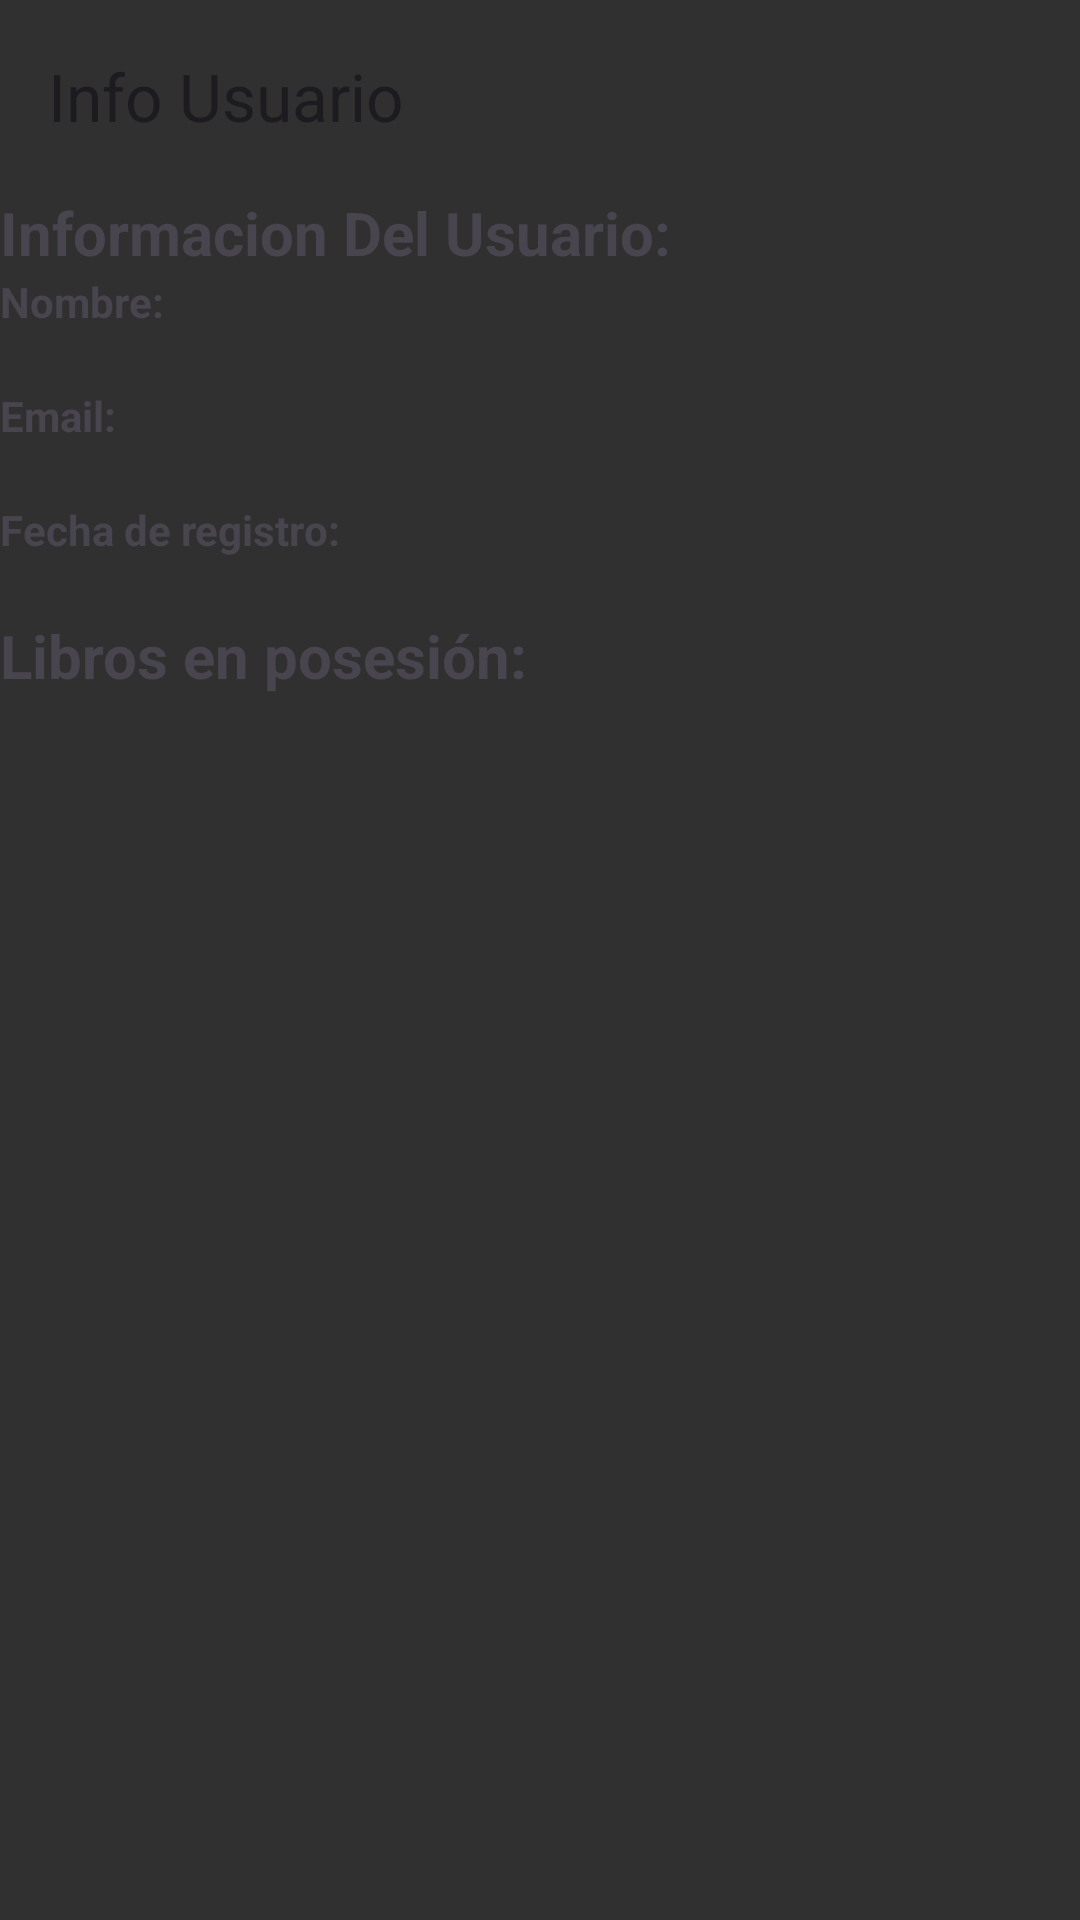

Android layout source for this screen:
<!-- AndroidManifest.xml: application theme Theme.BibliotecaTeis -->
<!-- res/layout/activity_libros_usuario.xml -->
<?xml version="1.0" encoding="utf-8"?>
<androidx.constraintlayout.widget.ConstraintLayout
    xmlns:android="http://schemas.android.com/apk/res/android"
    xmlns:app="http://schemas.android.com/apk/res-auto"
    xmlns:tools="http://schemas.android.com/tools"
    android:id="@+id/main"
    android:layout_width="match_parent"
    android:layout_height="match_parent"
    android:background="@color/background"
    tools:context=".Activities.LibrosUsuario">

    <androidx.appcompat.widget.Toolbar
        android:id="@+id/toolbar"
        android:layout_width="0dp"
        android:layout_height="wrap_content"
        android:background="@color/menu"
        android:minHeight="?attr/actionBarSize"
        android:theme="?attr/actionBarTheme"
        app:layout_constraintEnd_toEndOf="parent"
        app:layout_constraintHorizontal_bias="0.0"
        app:layout_constraintStart_toStartOf="parent"
        app:layout_constraintTop_toTopOf="parent"
        app:title="Info Usuario" />

    <TextView
        android:id="@+id/txtInfoUsuario"
        android:layout_width="match_parent"
        android:layout_height="wrap_content"
        android:text="Informacion Del Usuario: "
        android:textStyle="bold"
        android:textSize="20dp"
        app:layout_constraintTop_toBottomOf="@+id/toolbar"
        tools:layout_editor_absoluteX="0dp" />
    <TextView
        android:id="@+id/lblNombreUsuario"
        android:textStyle="bold"
        android:layout_width="match_parent"
        android:layout_height="wrap_content"
        android:text="Nombre: "
        app:layout_constraintTop_toBottomOf="@+id/txtInfoUsuario"
        tools:layout_editor_absoluteX="0dp" />
    <TextView
        android:id="@+id/txtNombreUsuario"
        android:layout_width="match_parent"
        android:layout_height="wrap_content"
        app:layout_constraintTop_toBottomOf="@+id/lblNombreUsuario"
        tools:layout_editor_absoluteX="0dp" />
    <TextView
        android:id="@+id/lblEmailUsuario"
        android:textStyle="bold"
        android:layout_width="match_parent"
        android:layout_height="wrap_content"
        android:text="Email: "
        app:layout_constraintTop_toBottomOf="@+id/txtNombreUsuario"
        tools:layout_editor_absoluteX="0dp" />
    <TextView
        android:id="@+id/txtEmailUsuario"
        android:layout_width="match_parent"
        android:layout_height="wrap_content"
        app:layout_constraintTop_toBottomOf="@+id/lblEmailUsuario"
        tools:layout_editor_absoluteX="0dp" />
    <TextView
        android:id="@+id/lblDateUsuario"
        android:layout_width="match_parent"
        android:layout_height="wrap_content"
        android:textStyle="bold"
        android:text="Fecha de registro: "
        app:layout_constraintTop_toBottomOf="@+id/txtEmailUsuario"
        tools:layout_editor_absoluteX="0dp" />
    <TextView
        android:id="@+id/txtDateUsuario"
        android:layout_width="match_parent"
        android:layout_height="wrap_content"
        app:layout_constraintTop_toBottomOf="@+id/lblDateUsuario"
        tools:layout_editor_absoluteX="0dp" />

    <TextView
        android:id="@+id/textView3"
        android:layout_width="match_parent"
        android:layout_height="wrap_content"
        android:text="Libros en posesión: "
        android:textStyle="bold"
        android:textSize="20dp"
        app:layout_constraintTop_toBottomOf="@+id/txtDateUsuario"
        tools:layout_editor_absoluteX="0dp" />

    <androidx.recyclerview.widget.RecyclerView
        android:id="@+id/recyclerLibrosUsuario"
        android:layout_width="match_parent"
        android:layout_height="729dp"
        app:layout_constraintTop_toBottomOf="@+id/textView3"
        tools:layout_editor_absoluteX="0dp" />

</androidx.constraintlayout.widget.ConstraintLayout>
<!-- resources referenced by this layout -->
<resources>
  <color name="background">#FF303030</color>
  <style name="Theme.BibliotecaTeis" parent="Base.Theme.BibliotecaTeis" />
  <style name="Base.Theme.BibliotecaTeis" parent="Theme.Material3.DayNight.NoActionBar">
          
          
      </style>
</resources>
